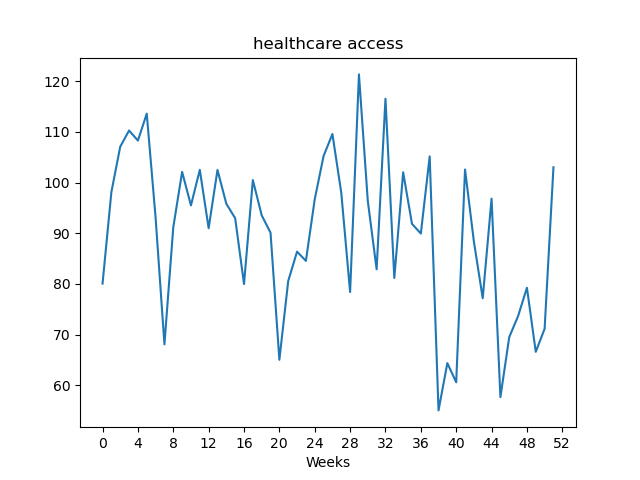

Data behind this chart, as committed beside it:
, value
Week1, 80.06
Week2, 98.14
Week3, 107.1
Week4, 110.3
Week5, 108.3
Week6, 113.6
Week7, 93.1
Week8, 68.06
Week9, 91.17
Week10, 102.1
Week11, 95.5
Week12, 102.5
Week13, 91.0
Week14, 102.5
Week15, 95.83
Week16, 92.97
Week17, 79.97
Week18, 100.5
Week19, 93.55
Week20, 90.11
Week21, 65.01
Week22, 80.57
Week23, 86.37
Week24, 84.55
Week25, 96.72
Week26, 105.3
Week27, 109.6
Week28, 98.01
Week29, 78.39
Week30, 121.4
Week31, 96.39
Week32, 82.88
Week33, 116.6
Week34, 81.17
Week35, 102
Week36, 91.86
Week37, 89.94
Week38, 105.2
Week39, 55.02
Week40, 64.36
Week41, 60.57
Week42, 102.6
Week43, 88.36
Week44, 77.17
Week45, 96.84
Week46, 57.64
Week47, 69.5
Week48, 73.64
Week49, 79.24
Week50, 66.59
Week51, 71.14
Week52, 103
